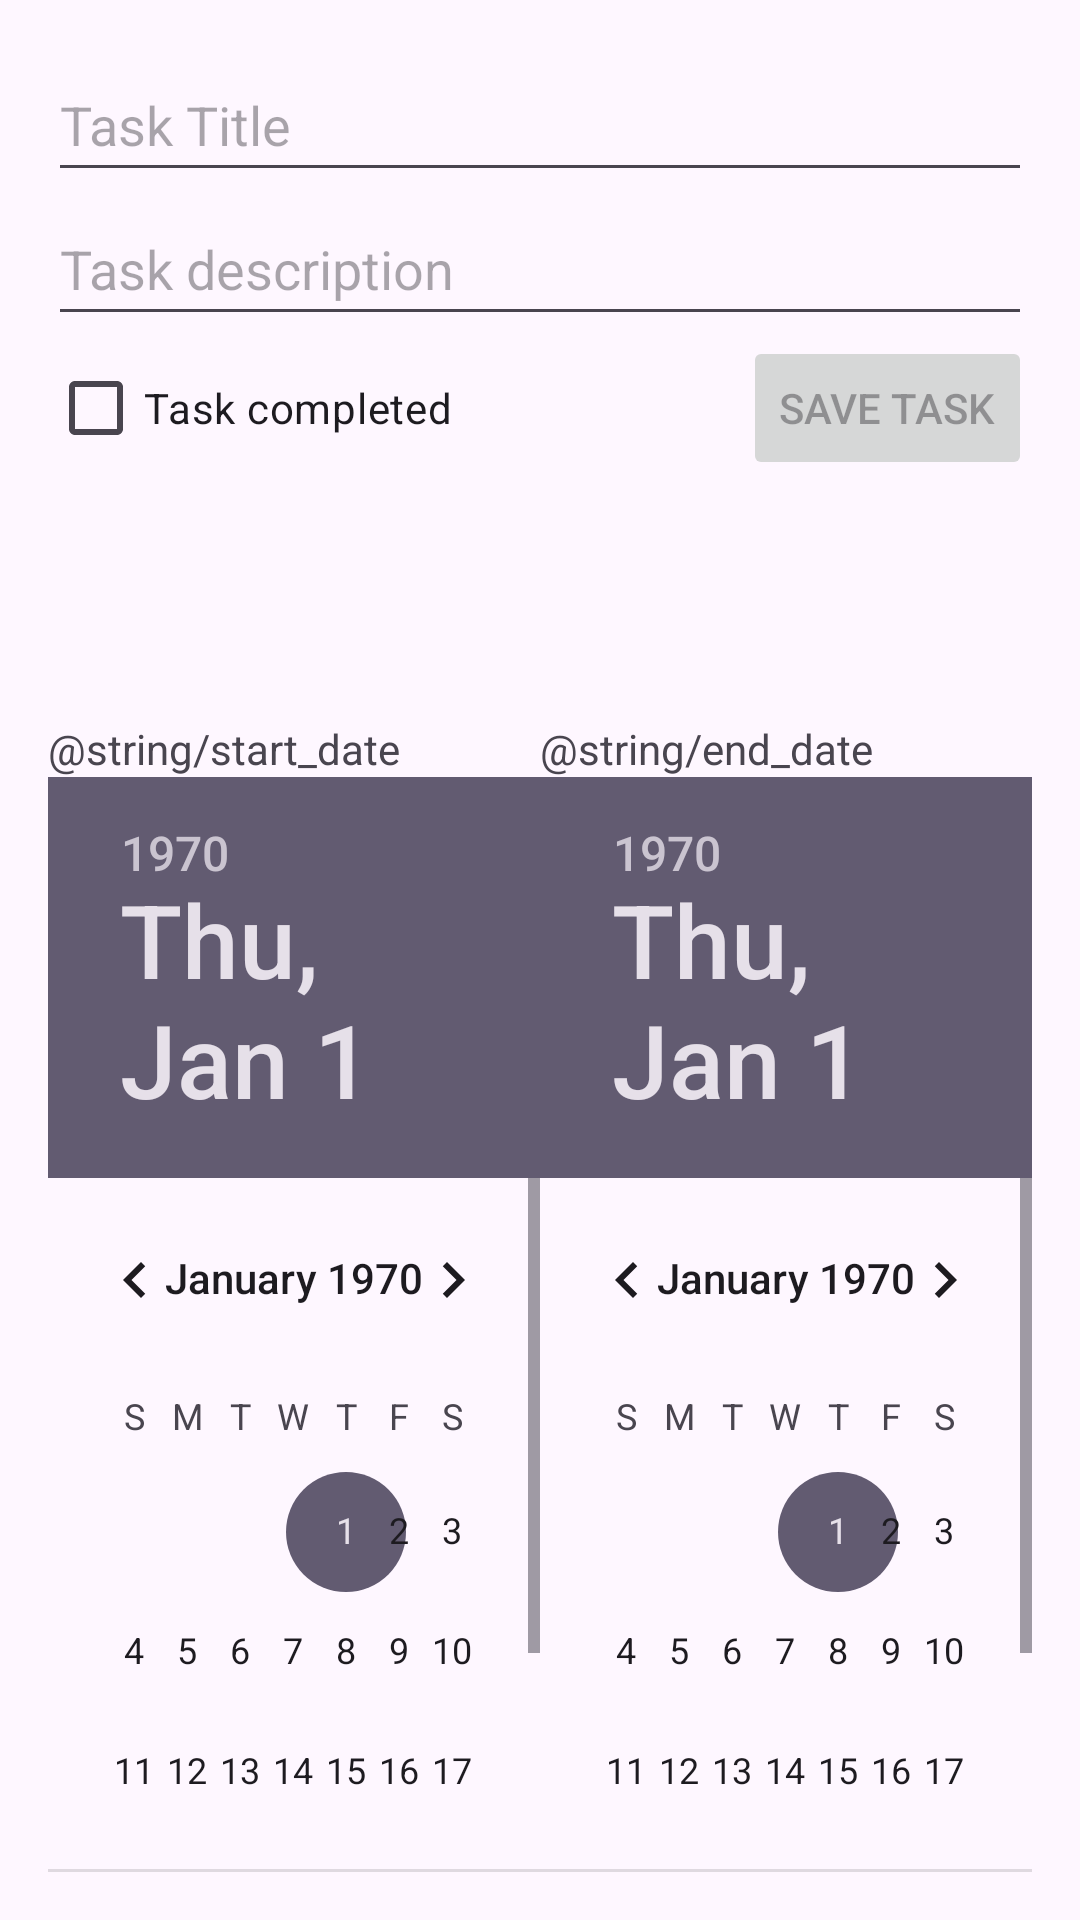

Reconstruct the res/layout file that produces this screen, plus the resources it refers to.
<!-- AndroidManifest.xml: application theme Theme.RoomCRUDApp -->
<!-- res/layout/fragment_task_details.xml -->
<?xml version="1.0" encoding="utf-8"?>
<androidx.constraintlayout.widget.ConstraintLayout xmlns:android="http://schemas.android.com/apk/res/android"
    xmlns:app="http://schemas.android.com/apk/res-auto"
    xmlns:tools="http://schemas.android.com/tools"
    android:layout_width="match_parent"
    android:layout_height="match_parent"
    android:padding="16dp">

    <EditText
        android:id="@+id/etTaskTitle"
        android:autofillHints="Set your task title"
        android:layout_width="match_parent"
        android:layout_height="48dp"
        android:hint="@string/task_title"
        android:inputType="textCapSentences"
        app:layout_constraintBottom_toTopOf="@+id/etTaskDescription"
        app:layout_constraintEnd_toEndOf="parent"
        app:layout_constraintStart_toStartOf="parent"
        app:layout_constraintTop_toTopOf="parent"
        tools:text="Task Title" />

    <EditText
        android:autofillHints="Describe your task"
        android:id="@+id/etTaskDescription"
        android:layout_width="match_parent"
        android:layout_height="48dp"
        android:hint="@string/task_description"
        android:inputType="textMultiLine"
        app:layout_constraintEnd_toEndOf="parent"
        app:layout_constraintStart_toStartOf="parent"
        app:layout_constraintTop_toBottomOf="@id/etTaskTitle"
        tools:text="Task Description" />


    <CheckBox
        android:id="@+id/cbTaskCompleted"
        android:layout_width="wrap_content"
        android:layout_height="wrap_content"
        android:text="@string/task_completed"
        app:layout_constraintStart_toStartOf="parent"
        app:layout_constraintTop_toBottomOf="@+id/etTaskDescription"
        tools:checked="true" />

    <Button
        android:id="@+id/btnSaveTask"
        android:layout_width="wrap_content"
        android:layout_height="wrap_content"
        android:enabled="false"
        android:text="@string/save_task"
        app:layout_constraintEnd_toEndOf="parent"
        app:layout_constraintTop_toBottomOf="@+id/etTaskDescription" />

    <Button
        android:id="@+id/btnDeleteTask"
        android:layout_width="wrap_content"
        android:layout_height="wrap_content"
        android:text="@string/delete_task"
        android:visibility="gone"
        app:layout_constraintEnd_toEndOf="parent"
        app:layout_constraintTop_toBottomOf="@id/btnSaveTask" />

    <TextView
        android:id="@+id/tvStartDate"
        android:layout_width="0dp"
        android:layout_height="wrap_content"
        android:layout_marginTop="80dp"
        android:text="@string/start_date"
        app:layout_constraintBottom_toTopOf="@+id/dpStartDate"
        app:layout_constraintEnd_toStartOf="@+id/tvEndDate"
        app:layout_constraintStart_toStartOf="parent"
        app:layout_constraintTop_toBottomOf="@+id/cbTaskCompleted" />

    <TextView
        android:id="@+id/tvEndDate"
        android:layout_width="0dp"
        android:layout_height="wrap_content"
        android:layout_marginTop="80dp"
        android:text="@string/end_date"
        app:layout_constraintBottom_toTopOf="@+id/dpEndDate"
        app:layout_constraintEnd_toEndOf="parent"
        app:layout_constraintStart_toEndOf="@+id/tvStartDate"
        app:layout_constraintTop_toBottomOf="@+id/btnSaveTask" />

    <DatePicker
        android:id="@+id/dpStartDate"
        android:layout_width="0dp"
        android:layout_height="0dp"
        app:layout_constraintBottom_toBottomOf="parent"
        app:layout_constraintEnd_toStartOf="@+id/dpEndDate"
        app:layout_constraintStart_toStartOf="parent"
        app:layout_constraintTop_toBottomOf="@+id/tvStartDate" />

    <DatePicker
        android:id="@+id/dpEndDate"
        android:layout_width="0dp"
        android:layout_height="0dp"
        app:layout_constraintBottom_toBottomOf="parent"
        app:layout_constraintEnd_toEndOf="parent"
        app:layout_constraintStart_toEndOf="@+id/dpStartDate"
        app:layout_constraintTop_toBottomOf="@+id/tvEndDate" />


</androidx.constraintlayout.widget.ConstraintLayout>
<!-- resources referenced by this layout -->
<resources>
  <string name="delete_task">Delete Task</string>
  <string name="save_task">Save Task</string>
  <string name="task_completed">Task completed</string>
  <string name="task_description">Task description</string>
  <string name="task_title">Task Title</string>
  <style name="Theme.RoomCRUDApp" parent="Base.Theme.RoomCRUDApp" />
  <style name="Base.Theme.RoomCRUDApp" parent="Theme.Material3.DayNight.NoActionBar">
          
          
      </style>
</resources>
